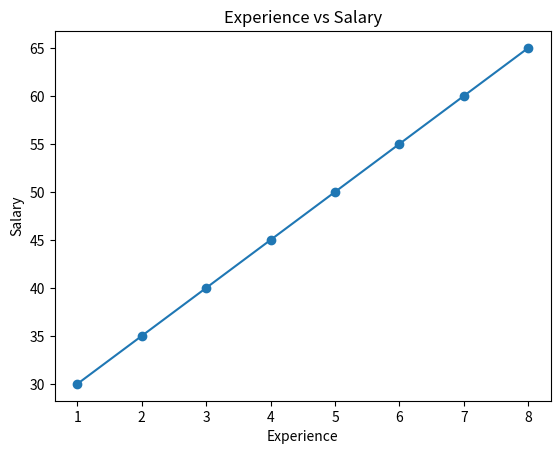

Reproduce this figure in Python.
import matplotlib.pyplot as plt

experience = [1, 2, 3, 4, 5, 6, 7, 8]

salary = [30, 35, 40, 45, 50, 55, 60, 65]

# Dots
plt.scatter(experience, salary)

# Line
plt.plot(experience, salary)

plt.xlabel("Experience")
plt.ylabel("Salary")

plt.title("Experience vs Salary")

plt.show()
